Run: headless pygame with SDL's dummy video driver; simulated clock (each Clock.tick advances the game by its frame time, no real sleeping); random seed 0; keys injected as events and as key.get_pressed() state; no mouse input; restart key RETURN tapped at the start of phases 3 and 4.
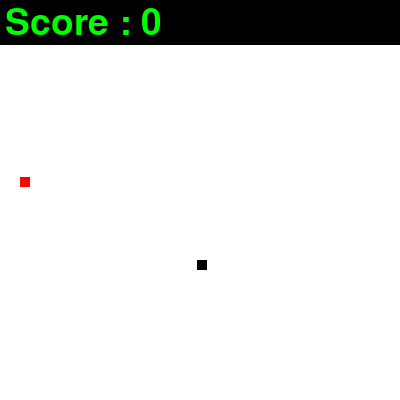
Frame 1 of 4 · flips 1–60 · no input
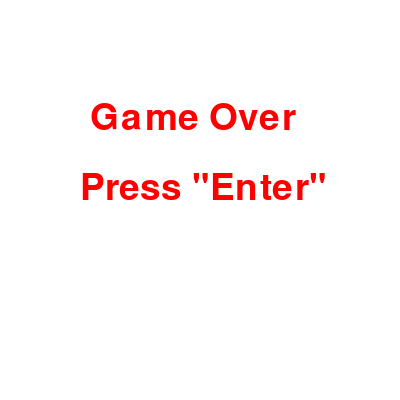
Frame 2 of 4 · flips 61–180 · tapped SPACE, RETURN · held RIGHT (→), D
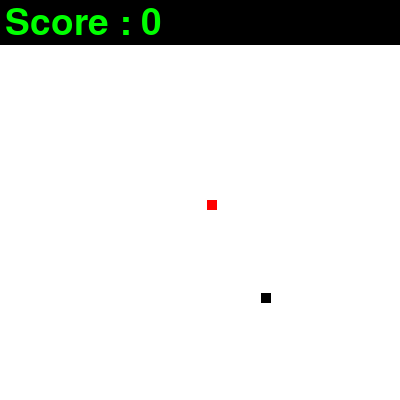
Frame 3 of 4 · flips 181–300 · tapped RETURN · held DOWN (↓), S
Frame 4 of 4 · flips 301–420 · tapped RETURN · held LEFT (←), A, UP (↑), W · screen same as frame 2, image omitted

The pygame program that drew these frames:

import pygame
import random

pygame.init()
screen_width = 400
screen_height = 400

# Window creation
screen = pygame.display.set_mode((screen_width, screen_height))
pygame.display.set_caption("Snake")
# pygame.display.set_icon()

clock = pygame.time.Clock()
font = pygame.font.SysFont(None, 55)

# Colors
white = (255, 255, 255)
black = (0, 0, 0)
red = (255, 0, 0)
green = (0, 255, 0)
blue = (0, 0, 255)


def text_write(text, color, x_pos, y_pos):
    screen_text = font.render(text, True, color)
    screen.blit(screen_text, [x_pos, y_pos])


def draw_snake(surface, color, snake_pos_list, snake_size,):
    for x_pos, y_pos in snake_pos_list:
        pygame.draw.rect(screen, black, [x_pos, y_pos, snake_size, snake_size])

# Game Loop


def game_loop():
    # Game Specific Variables
    running = True
    game_over = False
    score = 0
    border = 75
    padding = 10
    fps = 30
    score_bar_y_pos = 45

    # Snake
    snake_size = 10
    snake_x = random.randint(0, screen_width - snake_size)
    snake_y = random.randint(score_bar_y_pos, screen_height - snake_size)
    velocity_x = 0
    velocity_y = 0
    init_velocity = 10
    snake_pos_list = []
    snake_length = 1
    snake_direction = ""
    # Food
    food_x = random.randint(0, screen_width-snake_size - padding)
    food_y = random.randint(score_bar_y_pos, screen_height - snake_size)

    while running:
        if game_over:
            screen.fill(white)
            text_write('Game Over', red, 90, 100)
            text_write('Press "Enter"', red, 80, 170)
            for event in pygame.event.get():
                if event.type == pygame.QUIT:
                    running = False

                if event.type == pygame.KEYDOWN:
                    if event.key == pygame.K_RETURN:
                        game_over = False
                        game_loop()
                
        else:
            # Event Handling
            events = pygame.event.get()
            for event in events:
                if event.type == pygame.QUIT:
                    running = False

                if event.type == pygame.KEYDOWN:
                    if event.key == pygame.K_UP and snake_direction != 'DOWN':
                        snake_direction = 'UP'
                        velocity_x = 0
                        velocity_y = -init_velocity
                    if event.key == pygame.K_DOWN and snake_direction != 'UP':
                        snake_direction = 'DOWN'
                        velocity_x = 0
                        velocity_y = init_velocity
                    if event.key == pygame.K_LEFT and snake_direction != 'RIGHT':
                        snake_direction = 'LEFT'
                        velocity_x = -init_velocity
                        velocity_y = 0
                    if event.key == pygame.K_RIGHT and snake_direction != 'LEFT':
                        snake_direction = 'RIGHT'
                        velocity_x = init_velocity
                        velocity_y = 0

            if abs(snake_x - food_x) < 8 and abs(snake_y - food_y) < 8:
                score += 1
                snake_length += 1
                food_x = random.randint(0, screen_width-snake_size - padding)
                food_y = random.randint(score_bar_y_pos, screen_height - snake_size)

            # Display Settings
            screen.fill(white)
            pygame.draw.rect(screen, black, [0, 0, screen_width, score_bar_y_pos]) # Score bar background
            text_write("Score : " + str(score * 10), green, 5, 5)   # Print Score on screen

            # Snake's current position
            snake_head = []
            snake_head.append(snake_x)
            snake_head.append(snake_y)

            snake_pos_list.append(snake_head)

            # Delete old heads
            if len(snake_pos_list) > snake_length:
                del snake_pos_list[0]

            # Self collision for snake
            if snake_head in snake_pos_list[:-1]:
                game_over = True

            # Border Checking
            if snake_x < 0:
                snake_x = 0
                game_over = True
            elif snake_x > screen_width - snake_size:
                snake_x = screen_width - snake_size
                game_over = True
            if snake_y < score_bar_y_pos:
                snake_y = 0
                game_over = True
            elif snake_y > screen_height - snake_size:
                snake_y = screen_height - snake_size
                game_over = True

            draw_snake(screen, black, snake_pos_list, snake_size)

            pygame.draw.rect(
                screen, red, [food_x, food_y, snake_size, snake_size])

            snake_x += velocity_x
            snake_y += velocity_y

        pygame.display.update()
        clock.tick(fps)

    pygame.quit()
    quit()


game_loop()
